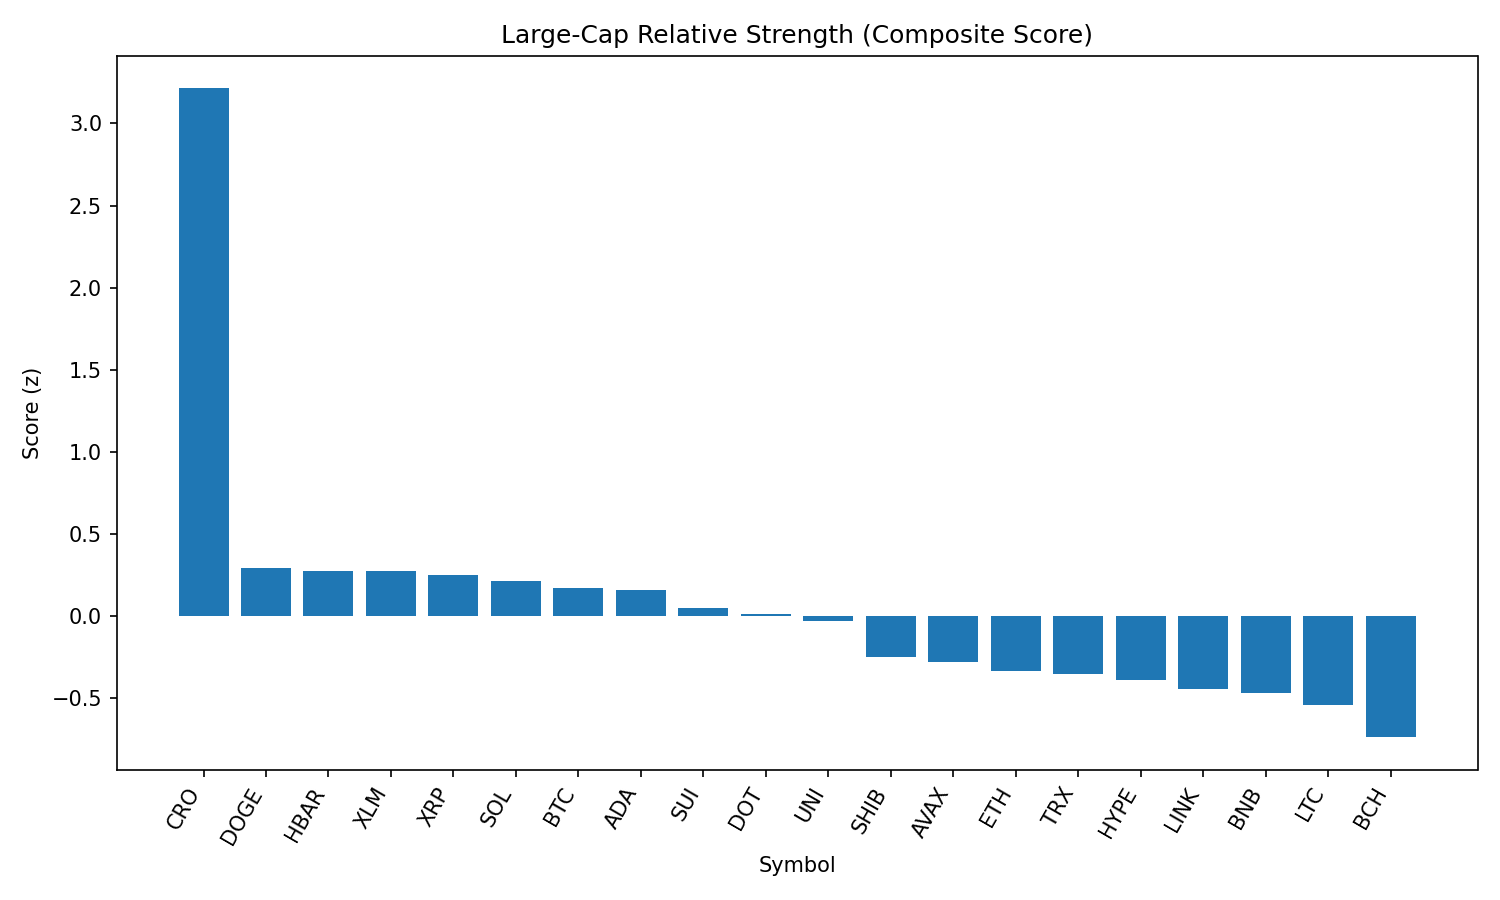

The table this chart was drawn from, first rows:
rank, name, symbol, price, pct_1h, pct_24h, pct_7d, pct_1h_vs_btc, pct_24h_vs_btc, pct_7d_vs_btc, market_cap_rank, market_cap, volume_usd, score
1, Cronos, CRO, 0.2081, 1.016, 31.19, 46.99, 0.2439, 32.87, 49.62, 30, 6976579467, 616485771, 3.213
2, Dogecoin, DOGE, 0.2166, 0.8101, -0.8234, 1.524, 0.0381, 0.8665, 4.153, 10, 32641049002, 2814106799, 0.2888
3, Hedera, HBAR, 0.2401, 0.6684, 1.29, 2.416, -0.1036, 2.979, 5.045, 22, 10175628282, 342430888, 0.272
4, Stellar, XLM, 0.3908, 0.8359, -0.5861, -1.379, 0.06388, 1.104, 1.25, 18, 12244818640, 335304757, 0.2706
5, XRP, XRP, 2.98, 0.692, 0.5331, 1.683, -0.07996, 2.223, 4.312, 3, 176926893447, 7283486606, 0.2511
6, Solana, SOL, 194.2, 0.6287, -1.473, 9.048, -0.1433, 0.2173, 11.68, 6, 104982206304, 9532005669, 0.2125
7, Bitcoin, BTC, 110511, 0.772, -1.69, -2.629, 0.0, 0.0, 0.0, 1, 2198210729110, 53767155891, 0.1705
8, Cardano, ADA, 0.8624, 0.7426, -1.068, -0.8789, -0.02934, 0.6219, 1.75, 11, 31431341130, 2068987873, 0.1556
9, Sui, SUI, 3.43, 0.646, -0.7515, -1.895, -0.126, 0.9383, 0.734, 20, 12037926697, 1674658399, 0.05047
10, Polkadot, DOT, 3.85, 0.5219, -0.1593, 1.365, -0.2501, 1.531, 3.994, 35, 5855373804, 372770182, 0.01216
11, Uniswap, UNI, 9.82, 0.6312, -1.554, -2.867, -0.1408, 0.1356, -0.2378, 34, 5896971527, 526518170, -0.03187
12, Shiba Inu, SHIB, 1.237e-05, 0.2579, 0.2902, 1.029, -0.5141, 1.98, 3.658, 29, 7291418703, 293602844, -0.2505
13, Avalanche, AVAX, 23.88, 0.1994, -0.4593, 4.918, -0.5726, 1.231, 7.547, 24, 10082451687, 717182788, -0.2811
14, Ethereum, ETH, 4544, 0.05084, -0.7834, 8.571, -0.7211, 0.9064, 11.2, 2, 548250325343, 51534341644, -0.3339
15, TRON, TRX, 0.3508, 0.1839, -0.092, 0.7277, -0.588, 1.598, 3.357, 9, 33209597954, 1496947846, -0.3553
16, Hyperliquid, HYPE, 47.51, -0.2818, 4.512, 11.21, -1.054, 6.202, 13.84, 14, 15857352111, 488940525, -0.3894
17, Chainlink, LINK, 24.17, 0.1254, -0.5772, 0.5454, -0.6466, 1.113, 3.174, 13, 16383790280, 1987388541, -0.4484
18, BNB, BNB, 853.6, 0.1106, -1.376, 2.496, -0.6614, 0.3137, 5.125, 5, 118883231469, 2028410676, -0.4729
19, Litecoin, LTC, 113, -0.04064, 1.34, -0.7381, -0.8126, 3.029, 1.891, 26, 8616433723, 780630533, -0.542
20, Bitcoin Cash, BCH, 536.3, 0.12, -4.239, -3.242, -0.652, -2.549, -0.6129, 21, 10665349601, 233483481, -0.7398
21, Toncoin, TON, 3.12, -0.2985, -2.999, -3.052, -1.07, -1.309, -0.4233, 28, 8004558102, 194378215, -1.112
